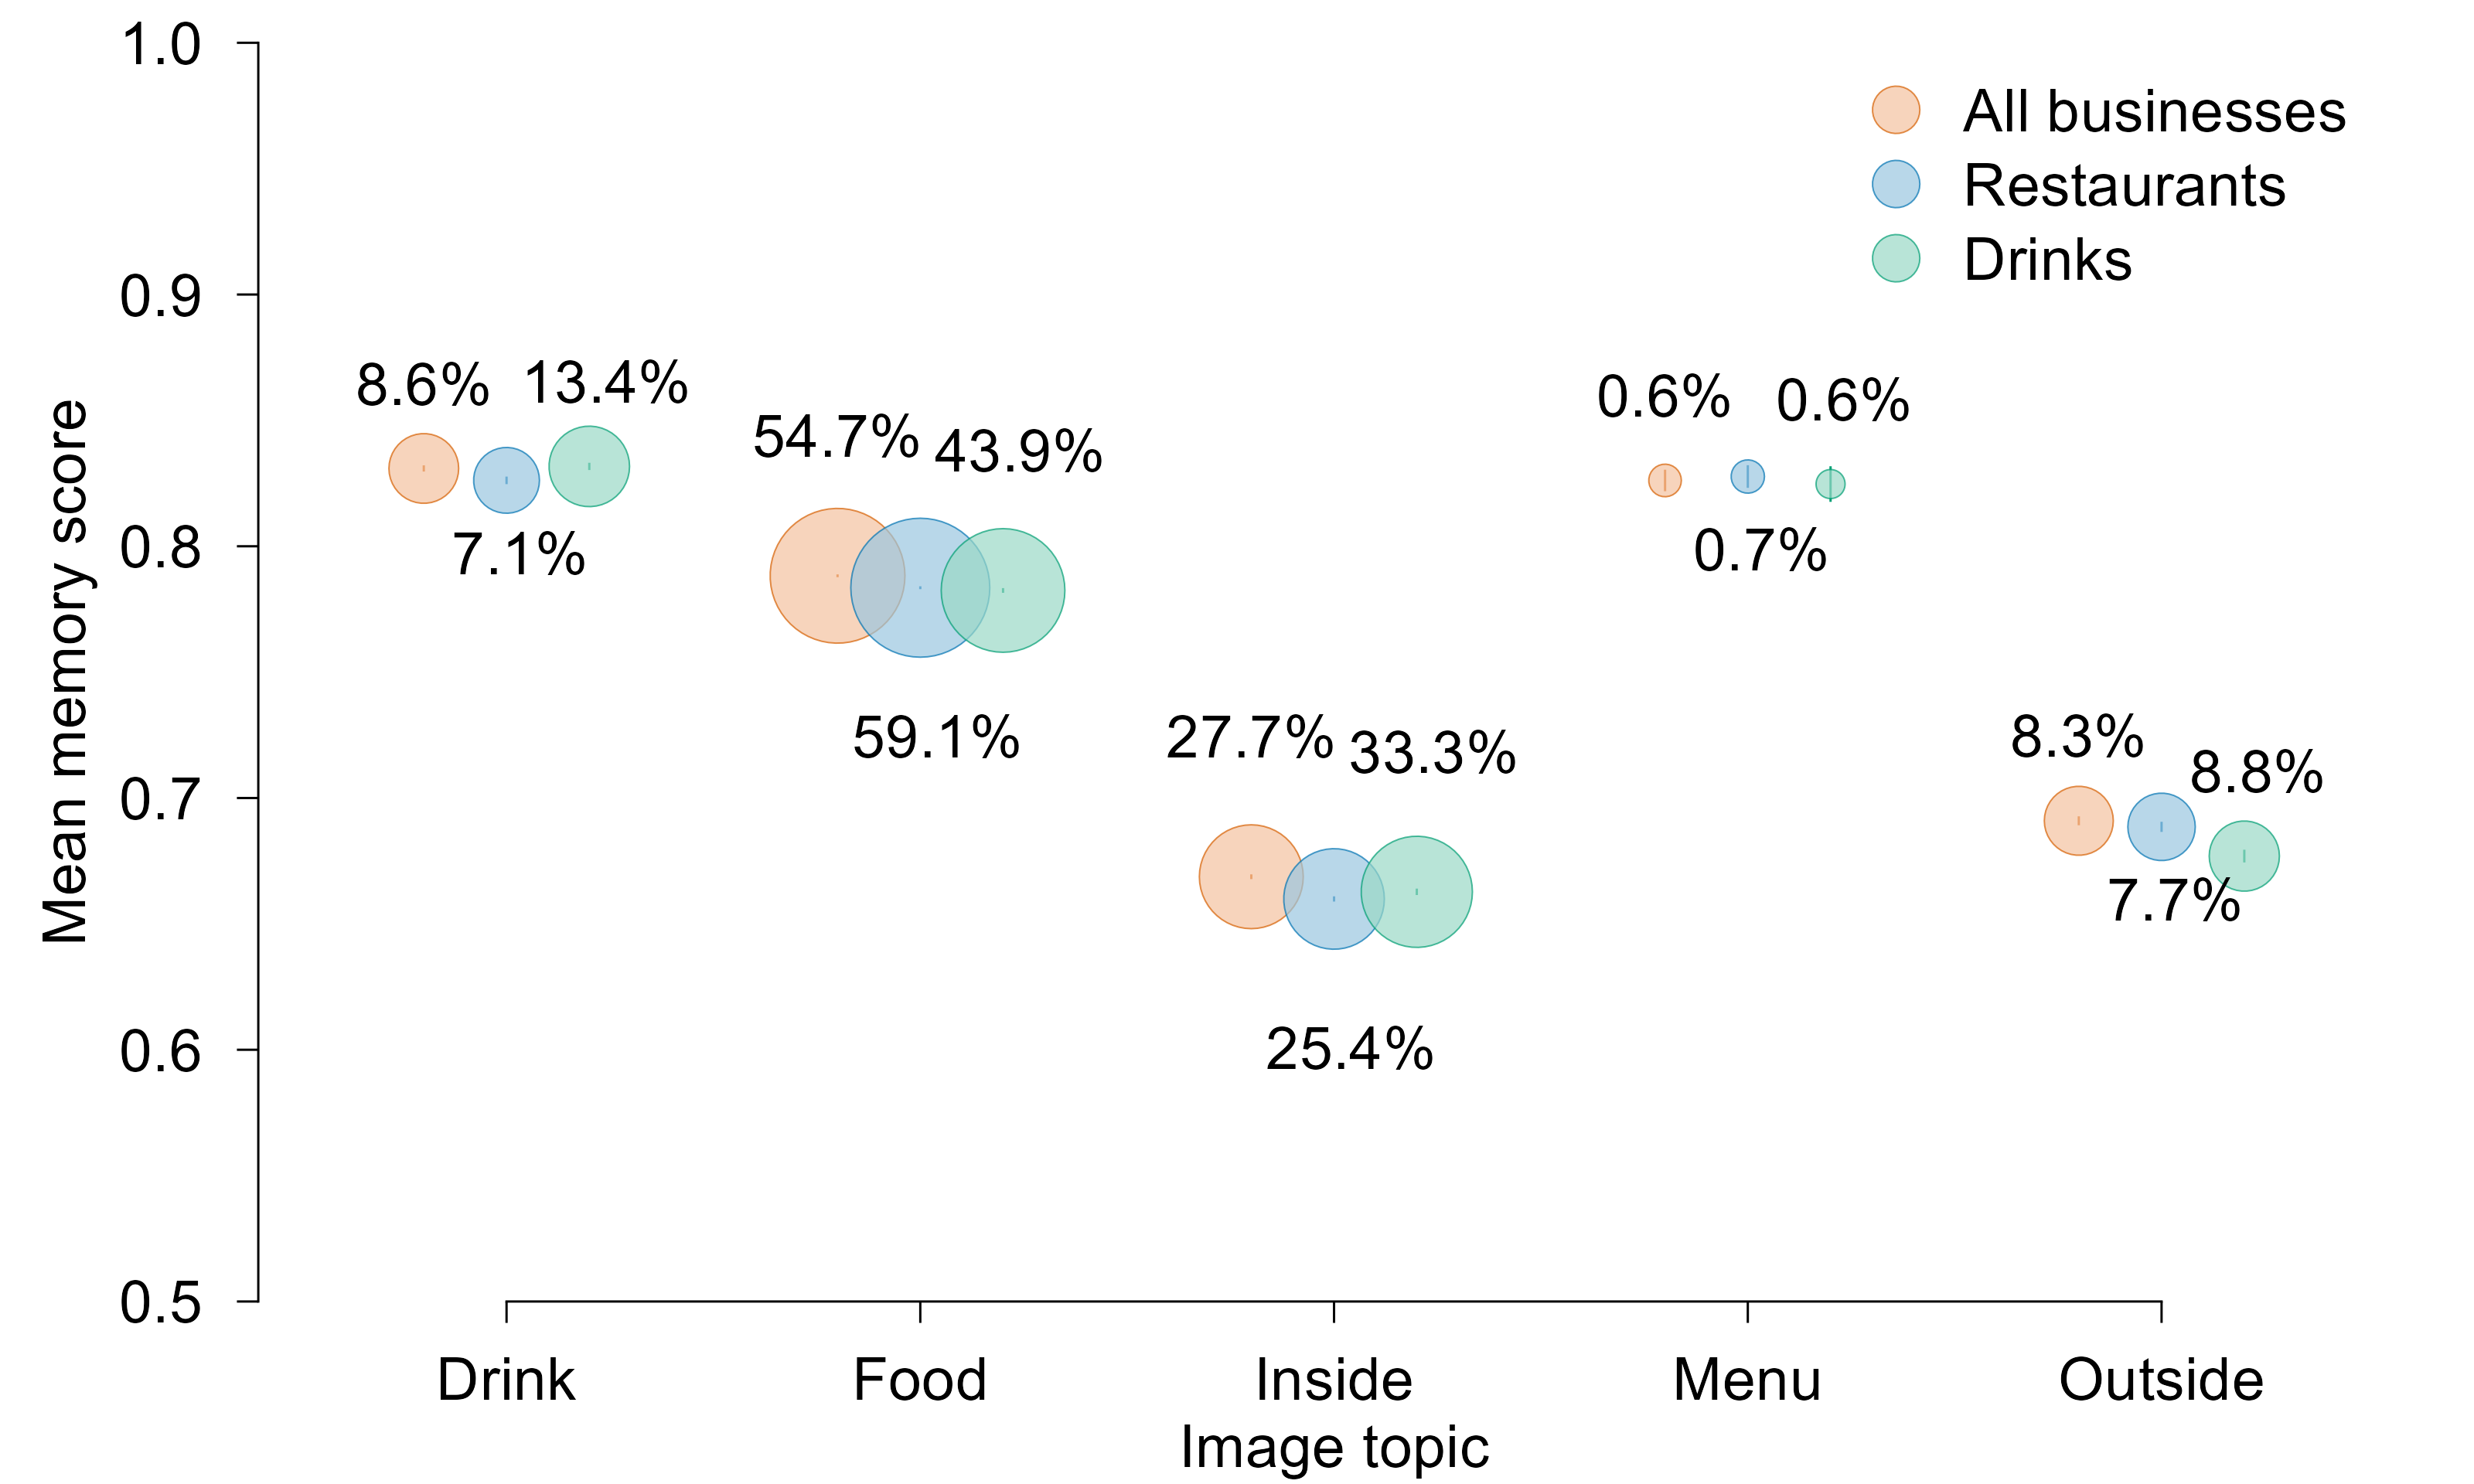

The script that saved this image:
################################################################################
# Figure 2 — Average Image Memorability by Topic (Bubble plot)
#
# Last updated: 2026-01-26
################################################################################

# ==============================================================================
# PACKAGES & ENVIRONMENT
# ==============================================================================

package_list <- c("tidyverse", "readxl", "lemon", "svglite")

# Function to install missing packages and load dependencies
load_packages <- function(pkgs) {
  new_pkgs <- pkgs[!(pkgs %in% installed.packages()[, "Package"])]
  if (length(new_pkgs)) install.packages(new_pkgs)
  invisible(lapply(pkgs, library, character.only = TRUE))
}
load_packages(package_list)

# ------------------------------------------------------------------------------
# WORKING DIRECTORY
# ------------------------------------------------------------------------------
get_script_dir <- function() {
  # 1. Detect RStudio environment
  if (requireNamespace("rstudioapi", quietly = TRUE) && rstudioapi::isAvailable()) {
    p <- rstudioapi::getActiveDocumentContext()$path
    if (!is.null(p) && nzchar(p)) return(dirname(p))
  }
  # 2. Detect Rscript execution (command line)
  cmd <- commandArgs(trailingOnly = FALSE)
  file_arg <- grep("^--file=", cmd, value = TRUE)
  if (length(file_arg) > 0) {
    p <- sub("^--file=", "", file_arg[1])
    if (nzchar(p)) return(dirname(normalizePath(p, mustWork = FALSE)))
  }
  # 3. Fallback to current working directory
  getwd()
}

SCRIPT_DIR <- get_script_dir()
setwd(SCRIPT_DIR)

# ==============================================================================
# GLOBAL PARAMETERS
# ==============================================================================

# Typography
FONT_FAMILY    <- "sans"
FONT_SIZE_PT   <- 14
FONT_SIZE_GEOM <- FONT_SIZE_PT / .pt

# Geometry
LINE_WIDTH     <- 0.25
TICK_LENGTH_PT <- 5
DODGE_WIDTH    <- 0.60

BUBBLE_ALPHA   <- 0.70
BUBBLE_MAXSIZE <- 15

# Color palette
COL_GROUP <- c(
  "All businesses" = "#D55E00",  # Vermilion
  "Restaurants"    = "#0072B2",  # Strong Blue
  "Drinks"         = "#009E73"   # Bluish Green
)

COL_GROUP_LIGHT <- c(
  "All businesses" = "#F4C29F",
  "Restaurants"    = "#99C6E0",
  "Drinks"         = "#99D8C5"
)

# Axis
Y_LIMITS <- c(0.5, 1)
Y_BREAKS <- seq(0.5, 1, 0.10)

# I/O
FIG_WIDTH  <- 10*0.8
FIG_HEIGHT <- 6*0.8
OUTPUT_DIR <- "."  # same folder as this script
INPUT_DIR  <- "."  # same folder as this script

# ==============================================================================
# SHARED THEME
# ==============================================================================

theme_figure2 <- function() {
  list(
    theme_classic(base_size = FONT_SIZE_PT),
    theme(
      text              = element_text(size = FONT_SIZE_PT, family = FONT_FAMILY),
      axis.ticks.length = unit(TICK_LENGTH_PT, "pt"),
      axis.ticks        = element_line(colour = "black", linewidth = LINE_WIDTH),
      axis.text         = element_text(size = FONT_SIZE_PT, colour = "black"),
      axis.text.x       = element_text(size = FONT_SIZE_PT, margin = margin(t = 8, unit = "pt")),
      axis.text.y       = element_text(size = FONT_SIZE_PT, margin = margin(r = 8, unit = "pt")),
      axis.line         = element_line(colour = "black", linewidth = LINE_WIDTH),
      axis.title        = element_text(size = FONT_SIZE_PT, colour = "black"),
      axis.title.x      = element_text(size = FONT_SIZE_PT, margin = margin(t = 3, unit = "pt")),
      axis.title.y      = element_text(size = FONT_SIZE_PT, margin = margin(r = 5, unit = "pt")),
      legend.position   = c(0.985, 1.00),
      legend.justification = c("right", "top"),
      legend.text       = element_text(size = FONT_SIZE_PT),
      legend.title      = element_text(size = FONT_SIZE_PT),
      legend.background = element_blank(),
      legend.key        = element_blank(),
      plot.title        = element_text(size = FONT_SIZE_PT, face = "bold", hjust = 0.5),
      plot.caption      = element_text(size = FONT_SIZE_PT),
      plot.tag          = element_text(size = FONT_SIZE_PT, face = "bold"),
      plot.margin       = margin(t = 10, r = 15, b = 1, l = 10, unit = "pt")
    ),
    coord_capped_cart(
      bottom = capped_horizontal(),
      left   = capped_vertical(capped = "both")
    )
  )
}

# ==============================================================================
# DATA IMPORT
# ==============================================================================
data_path <- file.path(INPUT_DIR, "bubble_plot_data.csv")
bubble_data <- readr::read_csv(data_path, show_col_types = FALSE)

bubble_data <- bubble_data %>%
  mutate(
    group = factor(group, levels = c("All businesses", "Restaurants", "Drinks")),
    topic = factor(
      label,
      levels = c("drink", "food", "inside", "menu", "outside"),
      labels = c("Drink", "Food", "Inside", "Menu", "Outside")
    ),
    pct_label   = sprintf("%.1f%%", percentage),
    bubble_size = percentage,
    
    # LABEL POSITIONING LOGIC (vjust):
    # Adjust vertical alignment to prevent overlap with bubbles.
    # Note: "Food" and "Inside" topics require wider spacing due to larger bubbles/positioning.
    #
    # 1. Restaurants (Labels placed below bubble):
    #    - "Food"/"Inside": vjust = 4.0
    #    - Others:          vjust = 2.5 (Standard)
    #
    # 2. All other groups (Labels placed above bubble):
    #    - "Food"/"Inside": vjust = -2.8
    #    - Others:          vjust = -1.5 (Standard)
    vjust_val = case_when(
      topic %in% c("Food", "Inside") & group == "Restaurants" ~ 4.0,
      topic %in% c("Food", "Inside")                          ~ -2.8,
      group == "Restaurants"                                  ~ 2.2,
      TRUE                                                    ~ -1.5
    ),
    # 0.5 = Centered
    # 0.2 = Moves text Right (shifts the anchor to the left side of the text)
    hjust_val = case_when(
      group %in% c("Restaurants", "Drinks") ~ 0.4, 
      TRUE                                  ~ 0.5
    )
  )

# ==============================================================================
# PLOT
# ==============================================================================

pos <- position_dodge(width = DODGE_WIDTH)

Figure2 <- ggplot(bubble_data, aes(x = topic, y = memory_score, colour = group, fill = group)) +
  geom_errorbar(
    aes(ymin = ci_lower, ymax = ci_upper),
    position  = pos,
    width     = 0,
    linewidth = LINE_WIDTH
  ) +
  geom_point(
    aes(size = bubble_size),
    position = pos,
    alpha    = BUBBLE_ALPHA,
    shape    = 21,          # <--- Critical: Allows separate fill & stroke
    stroke   = 0.25          # <--- Optional: Makes the border slightly thicker/visible
  ) +
  geom_text(
    aes(
      label = pct_label, 
      vjust = vjust_val,
      hjust = hjust_val,
      group = group
    ),
    position  = pos,
    size      = FONT_SIZE_GEOM,
    colour    = "black"
  ) +
  scale_colour_manual(values = COL_GROUP) +       # Borders & Error Bars (Dark)
  scale_fill_manual(values = COL_GROUP_LIGHT) +   # Bubble Fills (Light)
  
  scale_size_continuous(range = c(3, BUBBLE_MAXSIZE), guide = "none") +
  scale_y_continuous(limits = Y_LIMITS, breaks = Y_BREAKS, expand = expansion(add = c(0, 0))) +
  labs(x = "Image topic", y = "Mean memory score", colour = NULL, fill = NULL) +
  guides(
    colour = guide_legend(override.aes = list(shape = 21, size = 5, fill = COL_GROUP_LIGHT, color = COL_GROUP, stroke = 0.25, linetype = 0)),
    fill   = guide_legend(override.aes = list(shape = 21, size = 5, fill = COL_GROUP_LIGHT, color = COL_GROUP, stroke = 0.25, linetype = 0))
  ) +
  theme_figure2()

Figure2

# ==============================================================================
# EXPORT (PDF + SVG + PNG)
# ==============================================================================

# Determine the best available PDF device
# Tries to use cairo_pdf for better font handling; falls back to standard "pdf" if unavailable.
save_device <- tryCatch(
  {
    cairo_pdf(tempfile())
    dev.off()
    cairo_pdf
  },
  error = function(e) "pdf",
  warning = function(w) "pdf"
)

ggsave(
  filename = file.path(OUTPUT_DIR, "fig2.pdf"),
  plot     = Figure2,
  width    = FIG_WIDTH,
  height   = FIG_HEIGHT,
  device   = save_device
)

ggsave(
  filename = file.path(OUTPUT_DIR, "fig2.svg"),
  plot     = Figure2,
  device   = "svg",
  width    = FIG_WIDTH,
  height   = FIG_HEIGHT,
  units    = "in"
)

ggsave(
  filename = file.path(OUTPUT_DIR, "fig2.png"),
  plot     = Figure2,
  width    = FIG_WIDTH,
  height   = FIG_HEIGHT,
  units    = "in",
  dpi      = 400,
  bg       = "white"
)